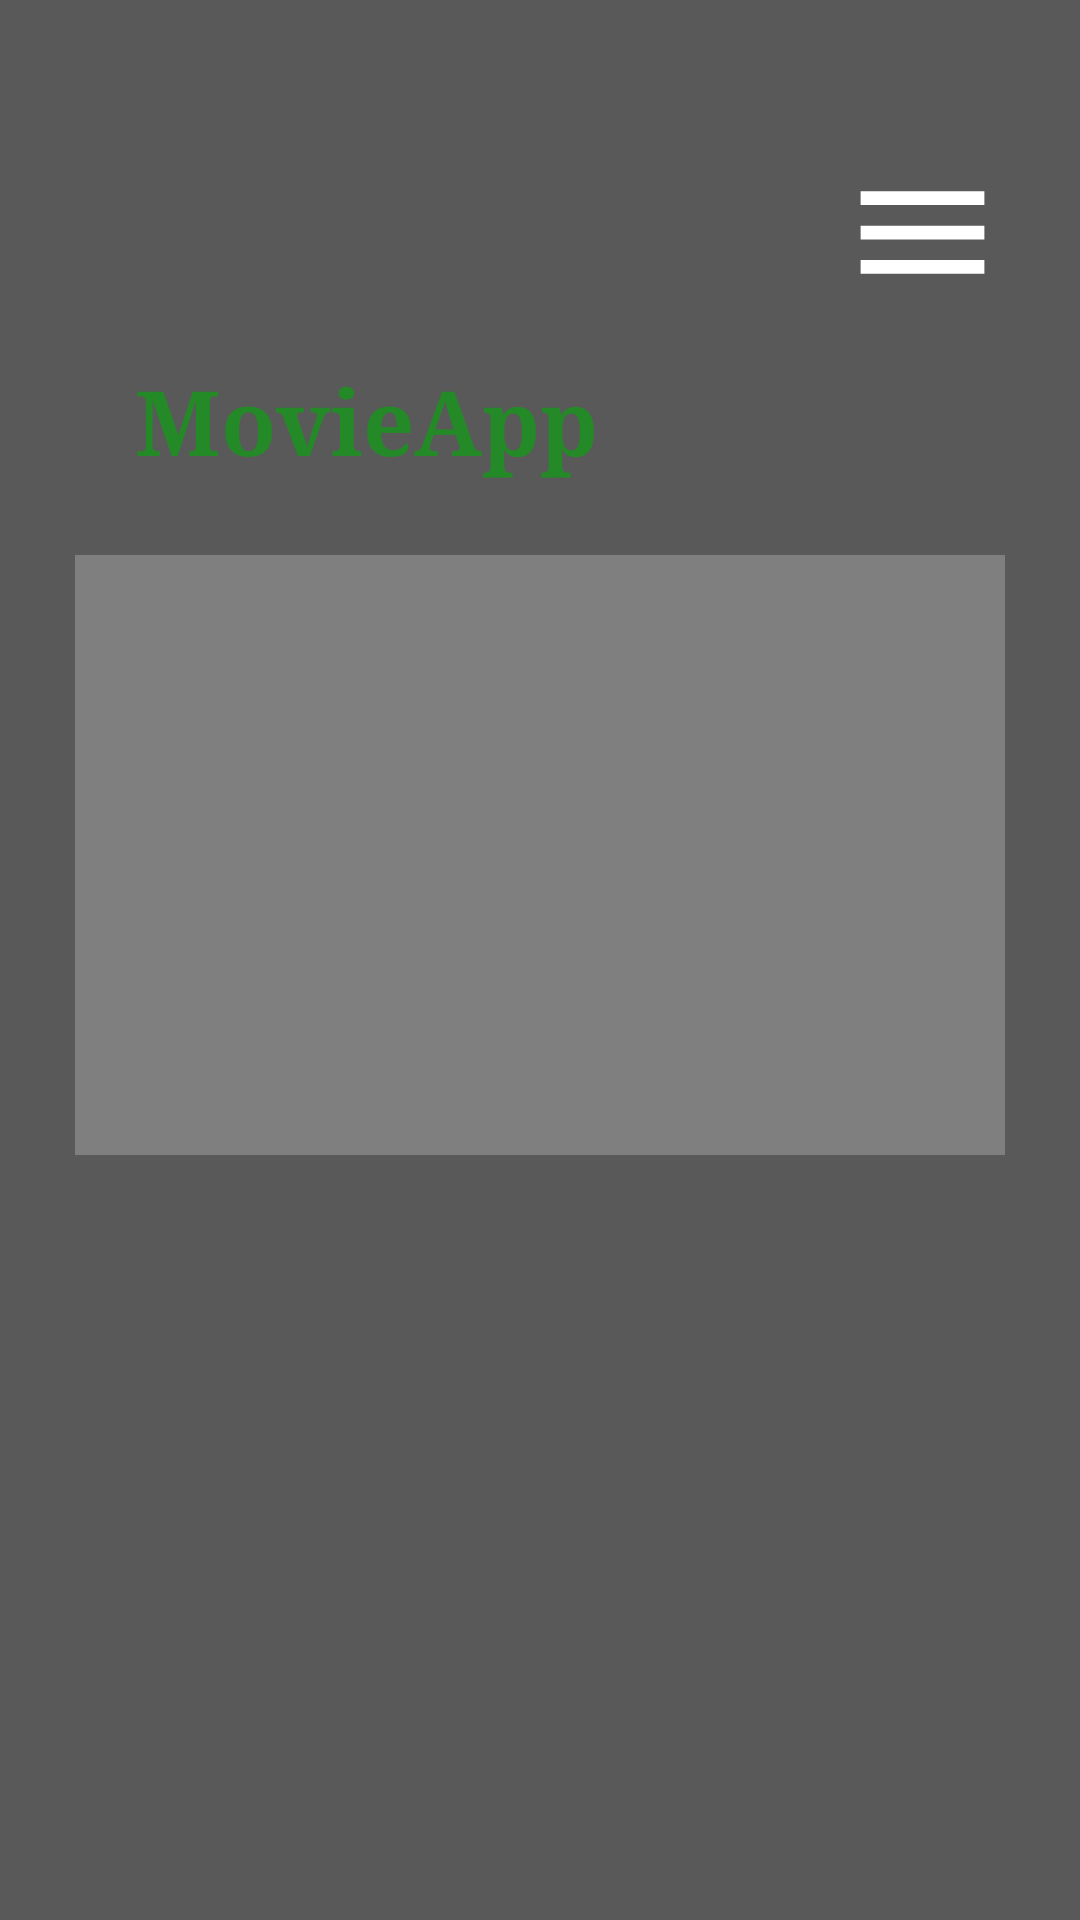

This screen was rendered from an Android layout file. Write that file and the resources it references.
<!-- AndroidManifest.xml: application theme Theme.MovieApp -->
<!-- res/layout/signed_in_home.xml -->
<?xml version="1.0" encoding="utf-8"?>
<androidx.drawerlayout.widget.DrawerLayout
    xmlns:android="http://schemas.android.com/apk/res/android"
    xmlns:app="http://schemas.android.com/apk/res-auto"
    android:id="@+id/drawer_layout"
    android:fitsSystemWindows="true"
    android:layout_width="match_parent"
    android:layout_height="match_parent">

    <LinearLayout
        android:layout_width="match_parent"
        android:layout_height="match_parent"
        android:orientation="vertical"
        android:padding="25dp">

        <ImageButton
            android:id="@+id/menu_button"
            android:layout_width="55dp"
            android:layout_height="55dp"
            android:layout_gravity="end"
            android:layout_marginTop="25dp"
            android:background="@android:color/transparent"
            android:contentDescription="@string/open_menu"
            android:scaleType="centerCrop"
            android:src="@drawable/baseline_menu_24" />

        <TextView
            android:layout_width="191dp"
            android:layout_height="65dp"
            android:layout_marginTop="15dp"
            android:fontFamily="serif"
            android:gravity="start"
            android:text="@string/movieapp"
            android:textColor="@color/green"
            android:textSize="30sp"
            android:textStyle="bold"
            android:translationX="20dp" />

        <VideoView
            android:id="@+id/videoView"
            android:layout_width="match_parent"
            android:layout_height="200dp" />
    </LinearLayout>
    <com.google.android.material.navigation.NavigationView
        android:id="@+id/nav_View"
        android:layout_width="wrap_content"
        android:layout_height="match_parent"
        android:layout_gravity="end"
        android:fitsSystemWindows="true"
        app:menu="@menu/drawer_menu"/>

</androidx.drawerlayout.widget.DrawerLayout>
<!-- resources referenced by this layout -->
<resources>
  <color name="green">#248A28</color>
  <!-- drawable baseline_menu_24 (drawable) -->
  <vector xmlns:android="http://schemas.android.com/apk/res/android"
      android:height="22dp"
      android:tint="#FFFFFF"
      android:viewportHeight="24"
      android:viewportWidth="24"
      android:width="22dp">
        
      <path android:fillColor="@android:color/white"
            android:pathData="M3,18h18v-2L3,16v2zM3,13h18v-2L3,11v2zM3,6v2h18L21,6L3,6z"/>
      
  </vector>
  <string name="movieapp">MovieApp</string>
  <string name="open_menu">open menu</string>
  <style name="Theme.MovieApp" parent="Base.Theme.MovieApp" />
  <style name="Base.Theme.MovieApp" parent="Theme.Material3.DayNight.NoActionBar">
          <item name="android:windowBackground">@color/dark_gray</item>
      </style>
  <color name="dark_gray">#595959</color> // light black
</resources>
